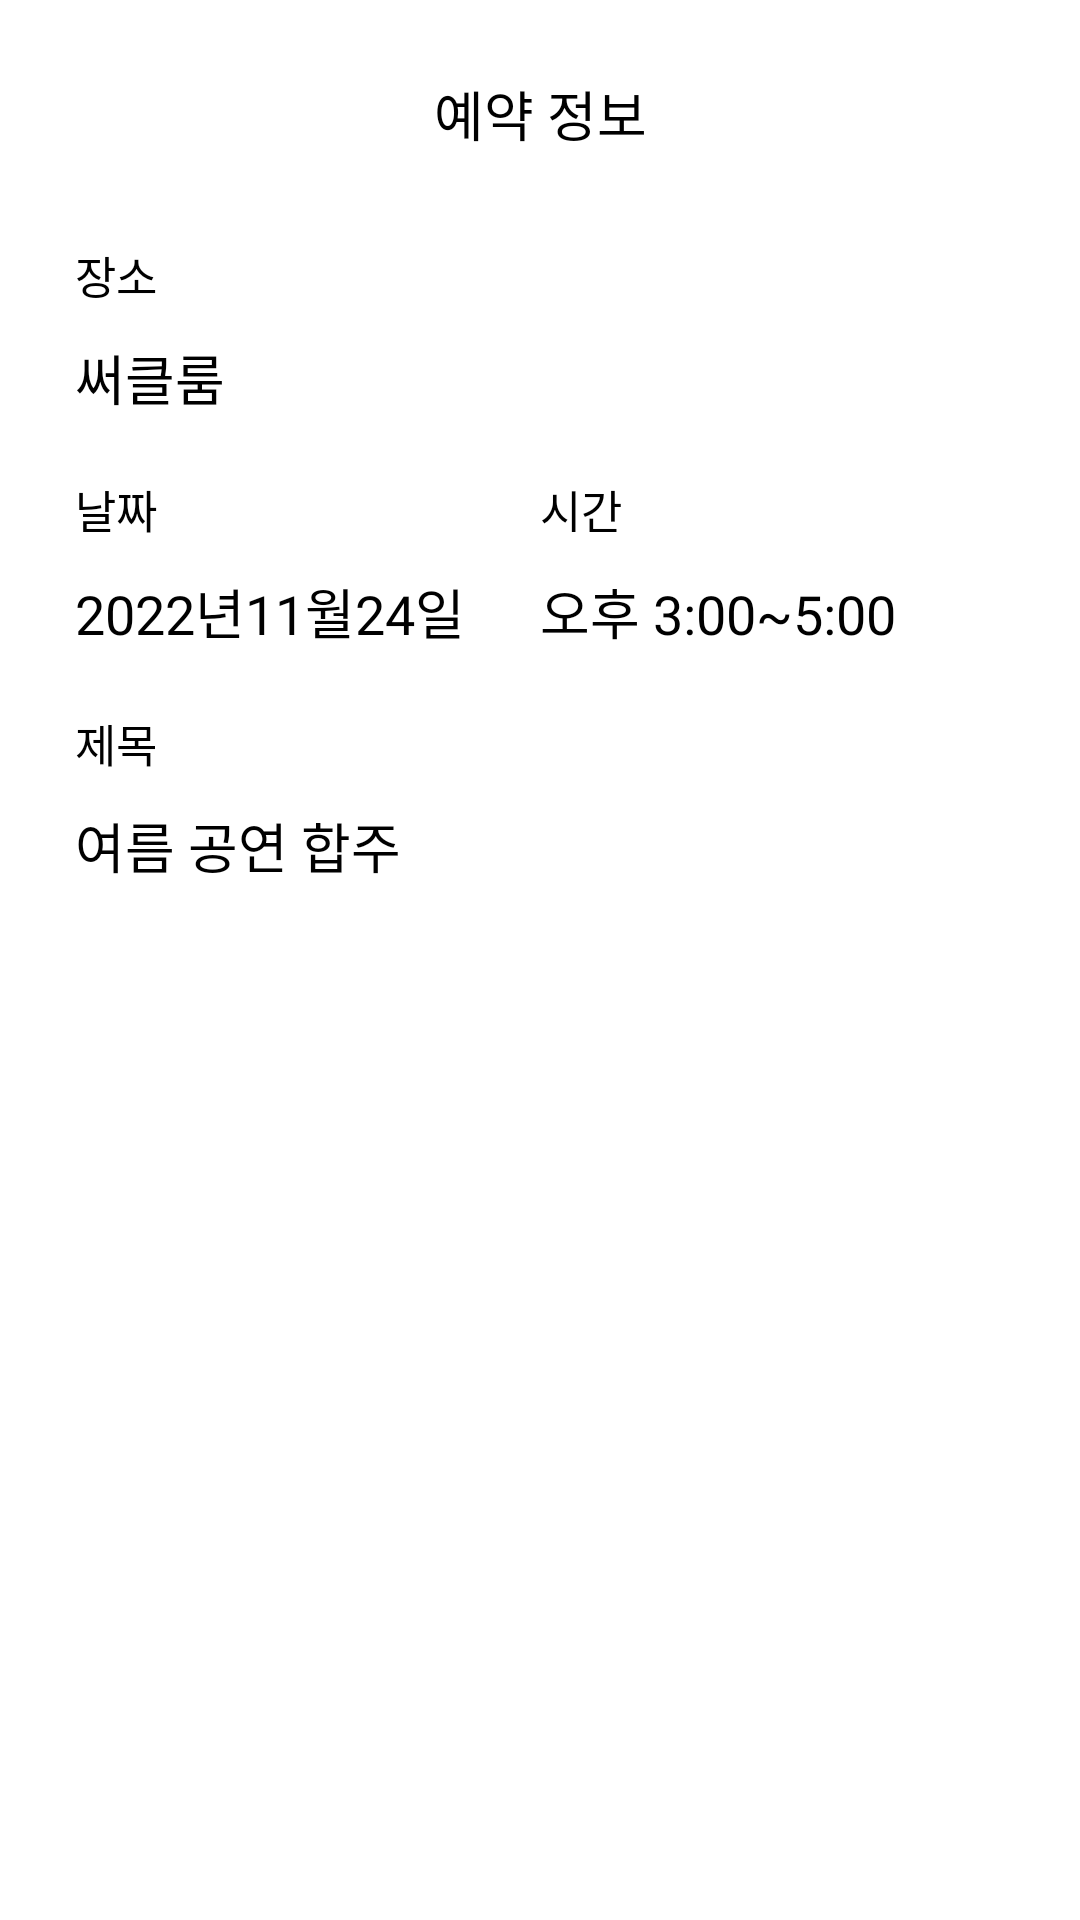

Android layout source for this screen:
<!-- AndroidManifest.xml: application theme Theme.SonagiBookapp -->
<!-- res/layout/fragment_book_content.xml -->
<?xml version="1.0" encoding="utf-8"?>
<androidx.constraintlayout.widget.ConstraintLayout xmlns:android="http://schemas.android.com/apk/res/android"
    xmlns:app="http://schemas.android.com/apk/res-auto"
    xmlns:tools="http://schemas.android.com/tools"
    android:layout_width="match_parent"
    android:layout_height="wrap_content"
    android:padding="5dp"
    android:paddingBottom="20dp"
    android:orientation="vertical"
    android:background="@drawable/book_sheet_background"
    >
    <androidx.appcompat.widget.Toolbar
        app:layout_constraintTop_toTopOf="parent"
        app:layout_constraintStart_toStartOf="parent"
        android:layout_width="match_parent"
        android:layout_height="wrap_content"
        android:id="@+id/bookContentToolbar"
        android:background="@color/white"
        android:theme="@style/ToolbarTheme"
        android:paddingTop="10dp"

        >
        <TextView
            android:layout_gravity="center"
            android:layout_width="wrap_content"
            android:layout_height="wrap_content"
            android:text="예약 정보"
            android:textColor="@color/black"
            android:textSize="18dp"
            android:fontFamily="@font/bold"
            android:includeFontPadding="false"
            />

    </androidx.appcompat.widget.Toolbar>
    <TextView
        android:layout_marginTop="20dp"
        android:layout_width="wrap_content"
        android:layout_height="wrap_content"
        android:text="장소"
        android:textColor="@color/black"
        android:textSize="15dp"
        android:fontFamily="@font/regular"
        android:textFontWeight="400"
        android:includeFontPadding="false"
        app:layout_constraintTop_toBottomOf="@id/bookContentToolbar"
        app:layout_constraintStart_toStartOf="parent"
        android:paddingStart="20dp"
        android:id="@+id/bookContentPlaceTitle"/>
    <TextView
        android:layout_width="wrap_content"
        android:layout_height="wrap_content"
        android:id="@+id/bookContentPlace"
        android:text="써클룸"
        android:paddingStart="20dp"
        android:layout_marginVertical="10dp"
        app:layout_constraintTop_toBottomOf="@id/bookContentPlaceTitle"
        app:layout_constraintStart_toStartOf="parent"
        android:textColor="@color/black"
        android:textSize="18dp"
        android:fontFamily="@font/regular"
        android:textFontWeight="400"
        android:includeFontPadding="false"
        />

    <LinearLayout
        android:layout_marginTop="10dp"
        android:layout_width="match_parent"
        android:layout_height="wrap_content"
        android:paddingHorizontal="20dp"
        android:id="@+id/bookContentDateTimeTitleContainer"
        app:layout_constraintTop_toBottomOf="@id/bookContentPlace"
        android:orientation="horizontal"
        app:layout_constraintStart_toStartOf="parent"
        app:layout_constraintEnd_toEndOf="parent">
        <TextView
            android:layout_width="wrap_content"
            android:layout_height="wrap_content"
            android:text="날짜"
            android:textColor="@color/black"
            android:textSize="15dp"
            android:layout_weight="1"
            android:layout_marginTop="10dp"
            android:fontFamily="@font/regular"
            android:textFontWeight="400"
            android:includeFontPadding="false"
            android:id="@+id/bookContentDateTitle"/>
        <TextView
            android:layout_width="wrap_content"
            android:layout_height="wrap_content"
            android:text="시간"
            android:layout_weight="1"
            android:textColor="@color/black"
            android:textSize="15dp"
            android:layout_marginTop="10dp"
            android:fontFamily="@font/regular"
            android:textFontWeight="400"
            android:includeFontPadding="false"
            android:id="@+id/bookContentTimeTitle"/>
    </LinearLayout>
    <LinearLayout
        android:layout_width="match_parent"
        android:layout_height="wrap_content"
        android:paddingHorizontal="20dp"
        android:id="@+id/bookContentDateTimeContainer"
        app:layout_constraintTop_toBottomOf="@id/bookContentDateTimeTitleContainer"
        android:orientation="horizontal"
        app:layout_constraintStart_toStartOf="parent"
        app:layout_constraintEnd_toEndOf="parent">
        <TextView
            android:layout_width="match_parent"
            android:layout_height="wrap_content"
            android:text="2022년11월24일"
            android:textColor="@color/black"
            android:textSize="18dp"
            android:layout_weight="1"
            android:layout_marginTop="10dp"
            android:fontFamily="@font/regular"
            android:textFontWeight="400"
            android:includeFontPadding="false"
            android:id="@+id/bookContentDate"/>
        <TextView
            android:layout_width="match_parent"
            android:layout_height="wrap_content"
            android:text="오후 3:00~5:00"
            android:layout_weight="1"
            android:textColor="@color/black"
            android:textSize="18dp"
            android:layout_marginTop="10dp"
            android:fontFamily="@font/regular"
            android:textFontWeight="400"
            android:includeFontPadding="false"
            android:id="@+id/bookContentTime"/>
    </LinearLayout>

    <TextView
        android:layout_width="wrap_content"
        android:layout_height="wrap_content"
        android:text="제목"
        android:textColor="@color/black"
        android:textSize="15dp"
        android:layout_marginTop="20dp"
        android:fontFamily="@font/regular"
        android:textFontWeight="400"
        android:includeFontPadding="false"
        app:layout_constraintTop_toBottomOf="@id/bookContentDateTimeContainer"
        app:layout_constraintStart_toStartOf="parent"
        android:paddingStart="20dp"
        android:id="@+id/bookContentTitleTitle"/>
    <TextView
        android:layout_width="wrap_content"
        android:layout_height="wrap_content"
        android:text="여름 공연 합주"
        android:textColor="@color/black"
        android:textSize="18dp"
        android:layout_marginTop="10dp"
        android:fontFamily="@font/regular"
        android:textFontWeight="400"
        android:includeFontPadding="false"
        app:layout_constraintTop_toBottomOf="@id/bookContentTitleTitle"
        app:layout_constraintStart_toStartOf="parent"
        android:paddingStart="20dp"
        android:id="@+id/bookContentTitle"/>



</androidx.constraintlayout.widget.ConstraintLayout>
<!-- resources referenced by this layout -->
<resources>
  <color name="black">#FF000000</color>
  <color name="white">#FFFFFFFF</color>
  <!-- drawable book_sheet_background (drawable) -->
  <?xml version="1.0" encoding="utf-8"?>
  <selector xmlns:android="http://schemas.android.com/apk/res/android">
      <item>
          <shape android:shape="rectangle">
              <solid android:color="#FFFFFF"/>
              <corners android:topLeftRadius="20dp"
                  android:topRightRadius="20dp"
                  android:bottomLeftRadius="0dp"
                  android:bottomRightRadius="0dp"/>
          </shape>
      </item>
  </selector>
  <style name="ToolbarTheme" parent="@style/Theme.AppCompat.Light.NoActionBar">
          <item name="colorControlNormal">@color/black</item>
      </style>
  <style name="Theme.SonagiBookapp" parent="Theme.MaterialComponents.DayNight.NoActionBar">
          
          <item name="colorPrimary">@color/purple_500</item>
          <item name="colorPrimaryVariant">#FFFFFF</item>
          <item name="colorOnPrimary">@color/white</item>
          
          <item name="colorSecondary">@color/teal_200</item>
          <item name="colorSecondaryVariant">@color/teal_700</item>
          <item name="colorOnSecondary">@color/black</item>
          <item name="android:windowTranslucentStatus">true</item>
  
          
      </style>
  <color name="purple_500">#FF6200EE</color>
  <color name="teal_200">#FF03DAC5</color>
  <color name="teal_700">#FF018786</color>
</resources>
